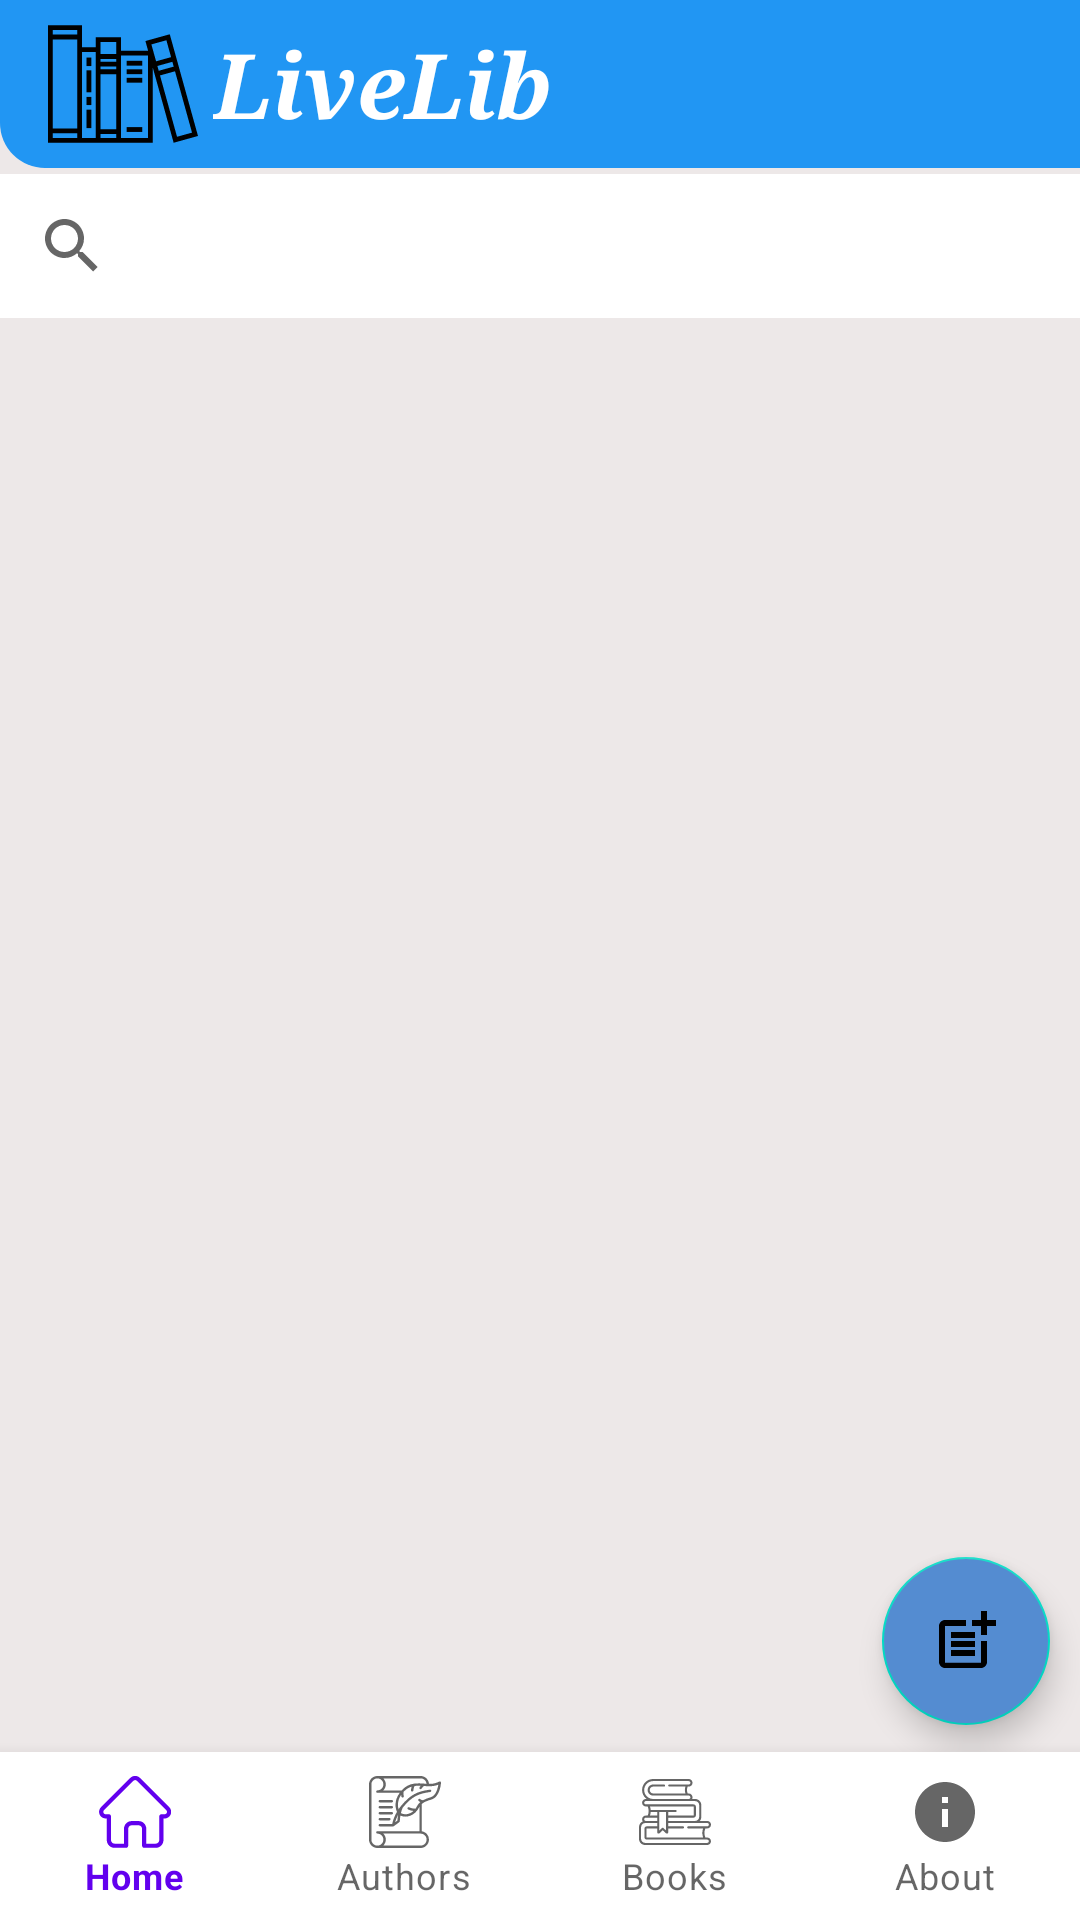

Layout XML and referenced resources for this Android screen:
<!-- AndroidManifest.xml: application theme Theme.LivelibTestApp -->
<!-- res/layout/activity_books.xml -->
<?xml version="1.0" encoding="utf-8"?>
<RelativeLayout xmlns:android="http://schemas.android.com/apk/res/android"
    xmlns:app="http://schemas.android.com/apk/res-auto"
    xmlns:tools="http://schemas.android.com/tools"
    android:layout_width="match_parent"
    android:layout_height="match_parent"
    android:background="#EDE8E8"
    tools:context=".BooksActivity">

    <Toolbar
        android:id="@+id/toolbarLiveLib"
        android:layout_width="match_parent"
        android:layout_height="wrap_content"
        android:layout_alignParentTop="true"
        android:layout_marginBottom="2dp"
        android:background="@drawable/toolbar_backg">

        <LinearLayout
            android:layout_width="match_parent"
            android:layout_height="wrap_content"
            android:orientation="horizontal">

            <ImageView
                android:layout_width="wrap_content"
                android:layout_height="wrap_content"
                android:backgroundTint="@color/white"
                android:src="@drawable/ic_books" />

            <TextView
                android:layout_width="wrap_content"
                android:layout_height="wrap_content"
                android:layout_gravity="center_vertical"
                android:layout_marginStart="5dp"
                android:fontFamily="serif"
                android:text="LiveLib"
                android:textColor="@color/white"
                android:textSize="30sp"
                android:textStyle="bold|italic" />
        </LinearLayout>
    </Toolbar>

    <LinearLayout
        android:layout_below="@id/toolbarLiveLib"
        android:layout_width="match_parent"
        android:orientation="vertical"
        android:layout_height="wrap_content">
        <SearchView
            android:queryHint="Search book name"
            android:id="@+id/searchView"
            android:background="@color/white"
            android:layout_width="match_parent"
            android:layout_height="wrap_content"/>
        <androidx.recyclerview.widget.RecyclerView
            android:id="@+id/recyclerView"
            android:layout_width="match_parent"
            android:layout_height="wrap_content"
            android:layout_marginBottom="60dp"/>
    </LinearLayout>

    <com.google.android.material.floatingactionbutton.FloatingActionButton
        android:id="@+id/btnAddBook"
        android:layout_width="wrap_content"
        android:layout_height="wrap_content"
        android:layout_alignParentEnd="true"
        android:layout_alignParentBottom="true"
        android:layout_marginEnd="10dp"
        android:layout_marginBottom="65dp"
        android:backgroundTint="#548CD1"
        android:src="@drawable/ic_post_add" />

    <com.google.android.material.bottomnavigation.BottomNavigationView
        android:id="@+id/bottom_nav_view"
        android:layout_alignParentBottom="true"
        android:layout_width="match_parent"
        app:menu="@menu/menu_nav_bottom"
        app:labelVisibilityMode="labeled"
        android:layout_height="wrap_content"/>

</RelativeLayout>
<!-- resources referenced by this layout -->
<resources>
  <color name="white">#FFFFFFFF</color>
  <!-- drawable ic_post_add (drawable) -->
  <vector android:height="24dp" android:tint="#4C5256"
      android:viewportHeight="24" android:viewportWidth="24"
      android:width="24dp" xmlns:android="http://schemas.android.com/apk/res/android">
      <path android:fillColor="@android:color/white" android:pathData="M17,19.22H5V7h7V5H5C3.9,5 3,5.9 3,7v12c0,1.1 0.9,2 2,2h12c1.1,0 2,-0.9 2,-2v-7h-2V19.22z"/>
      <path android:fillColor="@android:color/white" android:pathData="M19,2h-2v3h-3c0.01,0.01 0,2 0,2h3v2.99c0.01,0.01 2,0 2,0V7h3V5h-3V2z"/>
      <path android:fillColor="@android:color/white" android:pathData="M7,9h8v2h-8z"/>
      <path android:fillColor="@android:color/white" android:pathData="M7,12l0,2l8,0l0,-2l-3,0z"/>
      <path android:fillColor="@android:color/white" android:pathData="M7,15h8v2h-8z"/>
  </vector>
  <!-- drawable toolbar_backg (drawable) -->
  <?xml version="1.0" encoding="utf-8"?>
  <shape android:shape="rectangle" xmlns:android="http://schemas.android.com/apk/res/android">
  
      <solid android:color="#2196F3"/>
      <corners android:bottomLeftRadius="15dp"
          android:bottomRightRadius="0dp"/>
  
  </shape>
  <style name="Theme.LivelibTestApp" parent="Theme.MaterialComponents.DayNight.NoActionBar">
          
          <item name="colorPrimary">@color/purple_500</item>
          <item name="colorPrimaryVariant">@color/purple_700</item>
          <item name="colorOnPrimary">@color/white</item>
          
          <item name="colorSecondary">@color/teal_200</item>
          <item name="colorSecondaryVariant">@color/teal_700</item>
          <item name="colorOnSecondary">@color/black</item>
          
          <item name="android:statusBarColor" tools:targetApi="l">?attr/colorPrimaryVariant</item>
          
      </style>
  <color name="purple_500">#FF6200EE</color>
  <color name="purple_700">#FF3700B3</color>
  <color name="teal_200">#FF03DAC5</color>
  <color name="teal_700">#FF018786</color>
  <color name="black">#FF000000</color>
</resources>
